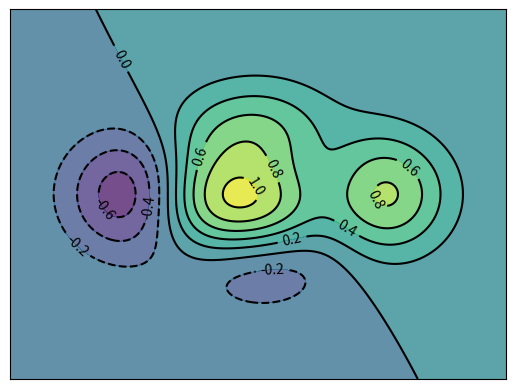

The matplotlib source for this figure:
import matplotlib.pyplot as plt
import numpy as np

def f(x, y):
    return (1 - x / 2 + x **5 + y **3) * np.exp(-x ** 2 - y ** 2)

n = 256
x = np.linspace(-3, 3, n)
y = np.linspace(-3, 3, n)
X, Y = np.meshgrid(x, y)

plt.contourf(X, Y, f(X, Y), 8, alpha=.75)


# C = plt.contour(X, Y, f(X, Y), 8, colors='black', linewidth=.5)
C = plt.contour(X, Y, f(X, Y), 8, colors='black')

plt.clabel(C, inline=True, fontsize=10)
plt.xticks(())
plt.yticks(())
plt.show()